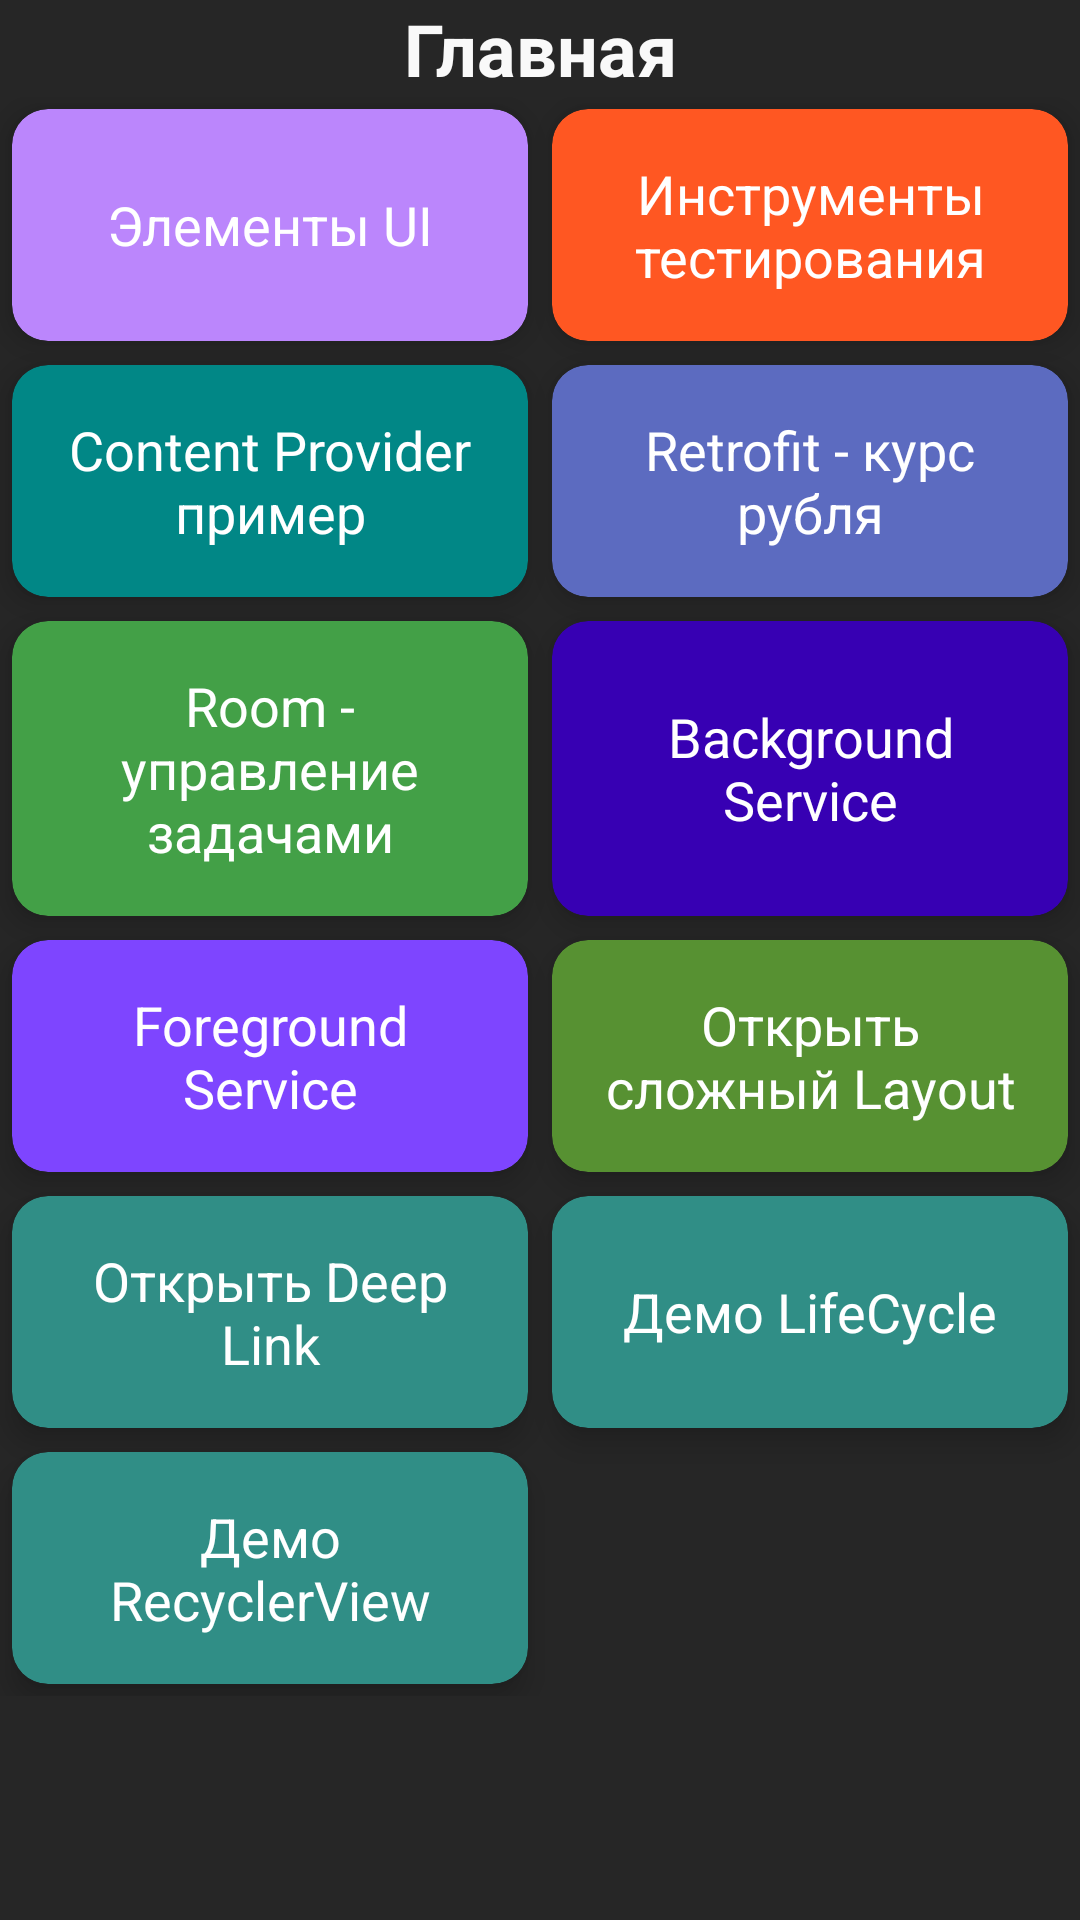

Layout XML and referenced resources for this Android screen:
<!-- AndroidManifest.xml: activity theme Theme.Android_at_lesson_2 -->
<!-- res/layout/activity_main.xml -->
<?xml version="1.0" encoding="utf-8"?>
<androidx.constraintlayout.widget.ConstraintLayout xmlns:android="http://schemas.android.com/apk/res/android"
    xmlns:app="http://schemas.android.com/apk/res-auto"
    android:layout_width="match_parent"
    android:layout_height="match_parent"
    android:background="#262626"
    android:gravity="center_horizontal">

    <TextView
        android:id="@+id/textViewTitle"
        android:layout_width="wrap_content"
        android:layout_height="wrap_content"
        android:textSize="24sp"
        android:textStyle="bold"
        android:text="Главная"
        android:textColor="#F9F9F9"
        app:layout_constraintEnd_toEndOf="parent"
        app:layout_constraintStart_toStartOf="parent"
        app:layout_constraintTop_toTopOf="parent" />

    
    <GridLayout
        android:id="@+id/gridLayout"
        android:layout_width="match_parent"
        android:layout_height="wrap_content"
        android:columnCount="2"
        android:rowCount="3"
        app:layout_constraintTop_toBottomOf="@id/textViewTitle"
        android:alignmentMode="alignBounds"
        android:useDefaultMargins="true">

        
        <androidx.cardview.widget.CardView
            android:id="@+id/cardUiElements"
            android:layout_width="0dp"
            android:layout_height="wrap_content"
            android:layout_columnWeight="1"
            android:layout_rowWeight="1"
            app:cardBackgroundColor="@color/purple_200"
            app:cardCornerRadius="12dp"
            app:cardElevation="6dp">

            <TextView
                android:layout_width="match_parent"
                android:layout_height="wrap_content"
                android:layout_gravity="center"
                android:layout_margin="16dp"
                android:gravity="center"
                android:text="Элементы UI"
                android:textColor="#FFFFFF"
                android:textSize="18sp" />
        </androidx.cardview.widget.CardView>

        
        <androidx.cardview.widget.CardView
            android:id="@+id/cardTestingTools"
            android:layout_width="0dp"
            android:layout_height="wrap_content"
            android:layout_columnWeight="1"
            android:layout_rowWeight="1"
            app:cardBackgroundColor="@color/deep_orange_500"
            app:cardCornerRadius="12dp"
            app:cardElevation="6dp">

            <TextView
                android:layout_width="match_parent"
                android:layout_height="wrap_content"
                android:layout_gravity="center"
                android:layout_margin="16dp"
                android:gravity="center"
                android:text="Инструменты тестирования"
                android:textColor="#FFFFFF"
                android:textSize="18sp" />
        </androidx.cardview.widget.CardView>

        
        <androidx.cardview.widget.CardView
            android:id="@+id/cardContentProviderExample"
            android:layout_width="0dp"
            android:layout_height="wrap_content"
            android:layout_columnWeight="1"
            android:layout_rowWeight="1"
            app:cardBackgroundColor="@color/teal_700"
            app:cardCornerRadius="12dp"
            app:cardElevation="6dp">

            <TextView
                android:layout_width="match_parent"
                android:layout_height="wrap_content"
                android:layout_gravity="center"
                android:layout_margin="16dp"
                android:gravity="center"
                android:text="Content Provider пример"
                android:textColor="#FFFFFF"
                android:textSize="18sp" />
        </androidx.cardview.widget.CardView>

        
        <androidx.cardview.widget.CardView
            android:id="@+id/cardCurrency"
            android:layout_width="0dp"
            android:layout_height="wrap_content"
            android:layout_columnWeight="1"
            android:layout_rowWeight="1"
            app:cardBackgroundColor="@color/indigo_400"
            app:cardCornerRadius="12dp"
            app:cardElevation="6dp">

            <TextView
                android:layout_width="match_parent"
                android:layout_height="wrap_content"
                android:layout_gravity="center"
                android:layout_margin="16dp"
                android:gravity="center"
                android:text="Retrofit - курс рубля"
                android:textColor="#FFFFFF"
                android:textSize="18sp" />
        </androidx.cardview.widget.CardView>

        
        <androidx.cardview.widget.CardView
            android:id="@+id/cardTask"
            android:layout_width="0dp"
            android:layout_height="wrap_content"
            android:layout_columnWeight="1"
            android:layout_rowWeight="1"
            app:cardBackgroundColor="@color/green_600"
            app:cardCornerRadius="12dp"
            app:cardElevation="6dp">

            <TextView
                android:layout_width="match_parent"
                android:layout_height="wrap_content"
                android:layout_gravity="center"
                android:layout_margin="16dp"
                android:gravity="center"
                android:text="Room - управление задачами"
                android:textColor="#FFFFFF"
                android:textSize="18sp" />
        </androidx.cardview.widget.CardView>

        
        <androidx.cardview.widget.CardView
            android:id="@+id/cardService"
            android:layout_width="0dp"
            android:layout_height="wrap_content"
            android:layout_columnWeight="1"
            android:layout_rowWeight="1"
            app:cardBackgroundColor="@color/design_default_color_primary_variant"
            app:cardCornerRadius="12dp"
            app:cardElevation="6dp">

            <TextView
                android:layout_width="match_parent"
                android:layout_height="wrap_content"
                android:layout_gravity="center"
                android:layout_margin="16dp"
                android:gravity="center"
                android:text="Background Service"
                android:textColor="#FFFFFF"
                android:textSize="18sp" />
        </androidx.cardview.widget.CardView>


        <androidx.cardview.widget.CardView
            android:id="@+id/cardForegroundService"
            android:layout_width="0dp"
            android:layout_height="wrap_content"
            android:layout_columnWeight="1"
            android:layout_rowWeight="1"
            app:cardBackgroundColor="#7E45FF"
            app:cardCornerRadius="12dp"
            app:cardElevation="6dp">

            <TextView
                android:layout_width="match_parent"
                android:layout_height="wrap_content"
                android:layout_gravity="center"
                android:layout_margin="16dp"
                android:gravity="center"
                android:text="Foreground Service"
                android:textColor="#FFFFFF"
                android:textSize="18sp" />
        </androidx.cardview.widget.CardView>

        <androidx.cardview.widget.CardView
            android:id="@+id/cardComplexLayout"
            android:layout_width="0dp"
            android:layout_height="wrap_content"
            android:layout_columnWeight="1"
            android:layout_rowWeight="1"
            app:cardBackgroundColor="#579132"
            app:cardCornerRadius="12dp"
            app:cardElevation="6dp">

            <TextView
                android:layout_width="match_parent"
                android:layout_height="wrap_content"
                android:layout_gravity="center"
                android:layout_margin="16dp"
                android:gravity="center"
                android:text="Открыть сложный Layout"
                android:textColor="#FFFFFF"
                android:textSize="18sp" />
        </androidx.cardview.widget.CardView>

        <androidx.cardview.widget.CardView
            android:id="@+id/cardOpenDeeplink"
            android:layout_width="0dp"
            android:layout_height="wrap_content"
            android:layout_columnWeight="1"
            android:layout_rowWeight="1"
            app:cardBackgroundColor="#308E86"
            app:cardCornerRadius="12dp"
            app:cardElevation="6dp">

            <TextView
                android:layout_width="match_parent"
                android:layout_height="wrap_content"
                android:layout_gravity="center"
                android:layout_margin="16dp"
                android:gravity="center"
                android:text="Открыть Deep Link"
                android:textColor="#FFFFFF"
                android:textSize="18sp" />
        </androidx.cardview.widget.CardView>

        <androidx.cardview.widget.CardView
            android:id="@+id/cardLifeCycle"
            android:layout_width="0dp"
            android:layout_height="wrap_content"
            android:layout_columnWeight="1"
            android:layout_rowWeight="1"
            app:cardBackgroundColor="#308E86"
            app:cardCornerRadius="12dp"
            app:cardElevation="6dp">

            <TextView
                android:layout_width="match_parent"
                android:layout_height="wrap_content"
                android:layout_gravity="center"
                android:layout_margin="16dp"
                android:gravity="center"
                android:text="Демо LifeCycle"
                android:textColor="#FFFFFF"
                android:textSize="18sp" />
        </androidx.cardview.widget.CardView>

        <androidx.cardview.widget.CardView
            android:id="@+id/cardKotlinFeatures"
            android:layout_width="0dp"
            android:layout_height="wrap_content"
            android:layout_columnWeight="1"
            android:layout_rowWeight="1"
            app:cardBackgroundColor="#308E86"
            app:cardCornerRadius="12dp"
            app:cardElevation="6dp">

            <TextView
                android:layout_width="match_parent"
                android:layout_height="wrap_content"
                android:layout_gravity="center"
                android:layout_margin="16dp"
                android:gravity="center"
                android:text="Демо RecyclerView"
                android:textColor="#FFFFFF"
                android:textSize="18sp" />
        </androidx.cardview.widget.CardView>

    </GridLayout>

</androidx.constraintlayout.widget.ConstraintLayout>
<!-- resources referenced by this layout -->
<resources>
  <color name="deep_orange_500">#FF5722</color>
  <color name="green_600">#43A047</color>
  <color name="indigo_400">#5C6BC0</color>
  <color name="purple_200">#FFBB86FC</color>
  <color name="teal_700">#FF018786</color>
  <style name="Theme.Android_at_lesson_2" parent="Theme.MaterialComponents.DayNight.DarkActionBar">
          
          <item name="colorPrimary">@color/purple_500</item>
          <item name="colorPrimaryVariant">@color/purple_700</item>
          <item name="colorOnPrimary">@color/white</item>
          
          <item name="colorSecondary">@color/teal_200</item>
          <item name="colorSecondaryVariant">@color/teal_700</item>
          <item name="colorOnSecondary">@color/black</item>
          
          <item name="android:statusBarColor">?attr/colorPrimaryVariant</item>
          
      </style>
  <color name="purple_500">#FF6200EE</color>
  <color name="purple_700">#FF3700B3</color>
  <color name="white">#FFFFFFFF</color>
  <color name="teal_200">#FF03DAC5</color>
  <color name="black">#FF000000</color>
</resources>
